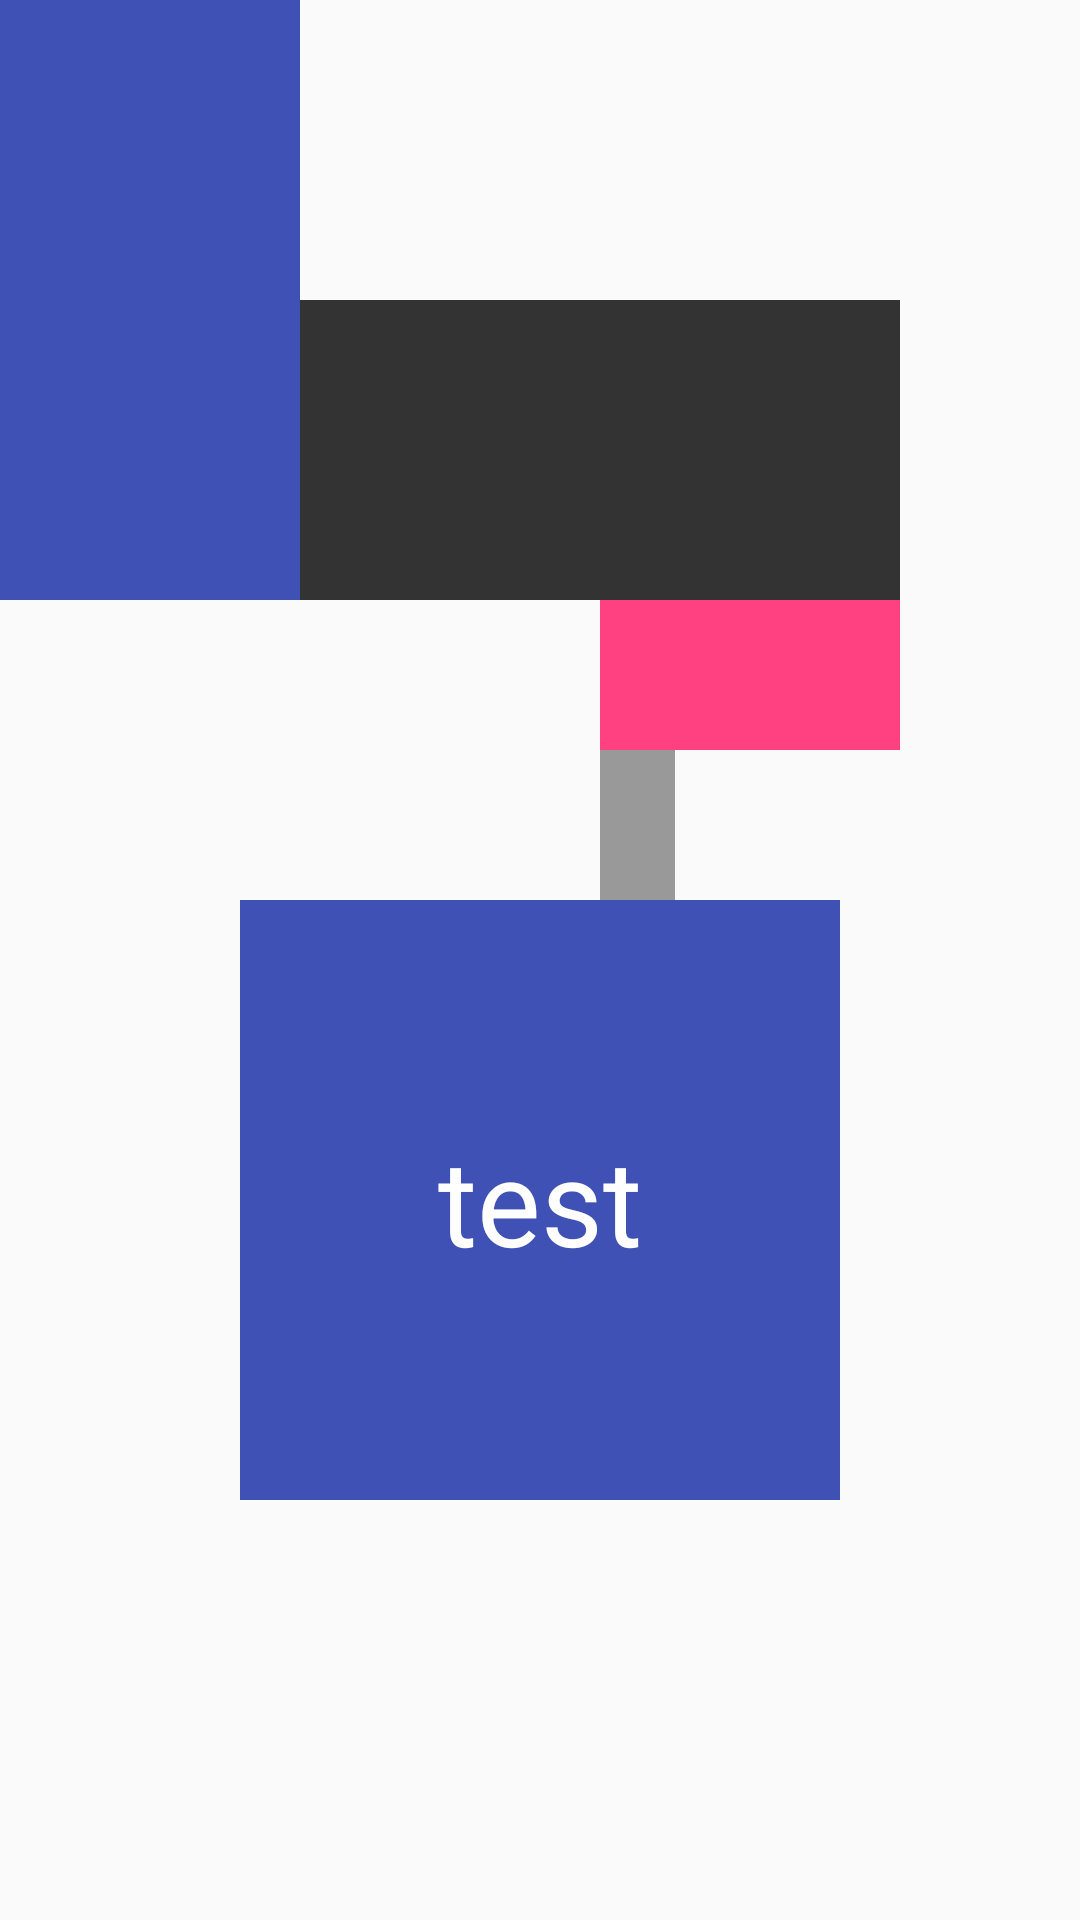

The Android layout XML behind this screen, and the referenced resources:
<!-- AndroidManifest.xml: application theme AppTheme -->
<!-- res/layout/activity_view_to_bitmap.xml -->
<?xml version="1.0" encoding="utf-8"?>
<android.support.constraint.ConstraintLayout xmlns:android="http://schemas.android.com/apk/res/android"
    xmlns:app="http://schemas.android.com/apk/res-auto"
    xmlns:tools="http://schemas.android.com/tools"
    android:id="@+id/cl_main"
    android:layout_width="match_parent"
    android:layout_height="match_parent"
    android:background="@color/transparent"
    tools:context=".bitmaps.ViewToBitmapActivity">

    <TextView
        android:id="@+id/tv_0"
        android:layout_width="100dp"
        android:layout_height="200dp"
        android:background="@color/colorPrimary" />

    <TextView
        android:id="@+id/tv_1"
        android:layout_width="200dp"
        android:layout_height="100dp"
        android:background="@color/general_font_color"
        app:layout_constraintBottom_toBottomOf="@+id/tv_0"
        app:layout_constraintStart_toEndOf="@+id/tv_0" />

    <TextView
        android:id="@+id/tv_2"
        android:layout_width="100dp"
        android:layout_height="50dp"
        android:background="@color/colorAccent"
        app:layout_constraintEnd_toEndOf="@+id/tv_1"
        app:layout_constraintTop_toBottomOf="@+id/tv_1" />

    <TextView
        android:id="@+id/tv_3"
        android:layout_width="25dp"
        android:layout_height="50dp"
        android:background="@color/register_font_color"
        app:layout_constraintStart_toStartOf="@+id/tv_2"
        app:layout_constraintTop_toBottomOf="@+id/tv_2" />


    <RelativeLayout
        android:id="@+id/rl_main"
        android:layout_width="200dp"
        android:layout_height="200dp"
        app:layout_constraintEnd_toEndOf="parent"
        app:layout_constraintStart_toStartOf="parent"
        app:layout_constraintTop_toBottomOf="@id/tv_3">

        <TextView
            android:id="@+id/tv_rl_0"
            android:layout_width="match_parent"
            android:layout_height="match_parent"
            android:background="@color/colorPrimary" />

        <TextView
            android:id="@+id/tv_rl_1"
            android:layout_width="match_parent"
            android:layout_height="match_parent"
            android:gravity="center"
            android:text="test"
            android:textColor="@color/white"
            android:textSize="40sp" />


    </RelativeLayout>


</android.support.constraint.ConstraintLayout>
<!-- resources referenced by this layout -->
<resources>
  <color name="colorAccent">#FF4081</color>
  <color name="colorPrimary">#3F51B5</color>
  <color name="general_font_color">#333333</color>
  <color name="register_font_color">#999999</color>
  <color name="transparent">#00000000</color>
  <color name="white">#ffffff</color>
  <style name="AppTheme" parent="Theme.AppCompat.Light">
          
          <item name="colorPrimary">@null</item>
          <item name="windowNoTitle">true</item>
          <item name="colorPrimaryDark">@null</item>
          <item name="colorAccent">@null</item>
          <item name="android:statusBarColor">@null</item>
          <item name="toolbarNavigationButtonStyle">@null</item>
          
      </style>
</resources>
